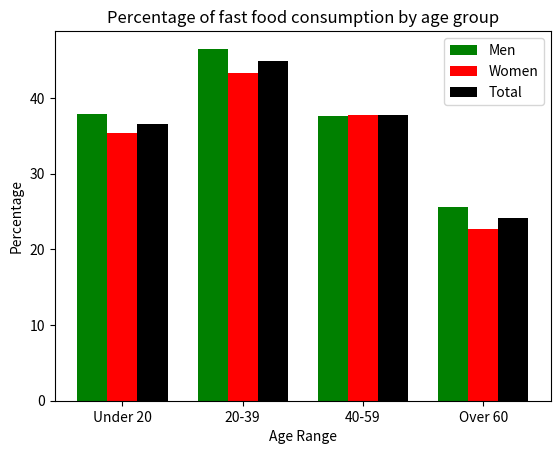

Write the Python code that produced this figure.
import matplotlib.pyplot as matlib
import numpy as np

# percentage of fast food consumption per day by different sexes and age groups
#https://www.cdc.gov/nchs/data/databriefs/db322_table.pdf#page=1

men = [37.9,46.5,37.6,25.6]
women = [35.4,43.3,37.8,22.7]
total=[36.6,44.9,37.7,24.1]
age_range=["Under 20","20-39","40-59","Over 60"]
barWidth=.25

bar1 = np.arange(len(age_range))
bar2 = [x + barWidth for x in bar1]
bar3 = [x + barWidth for x in bar2]

matlib.xticks([r + barWidth for r in range(len(age_range))], age_range)

matlib.bar(bar1, men, color ='green', width=barWidth, label="Men")
matlib.bar(bar2,women, color="red",  width=barWidth, label="Women")
matlib.bar(bar3, total, color="black", width=barWidth,  label="Total")

matlib.ylabel("Percentage")
matlib.xlabel("Age Range")
matlib.title("Percentage of fast food consumption by age group")
matlib.legend(loc="best")

matlib.show()